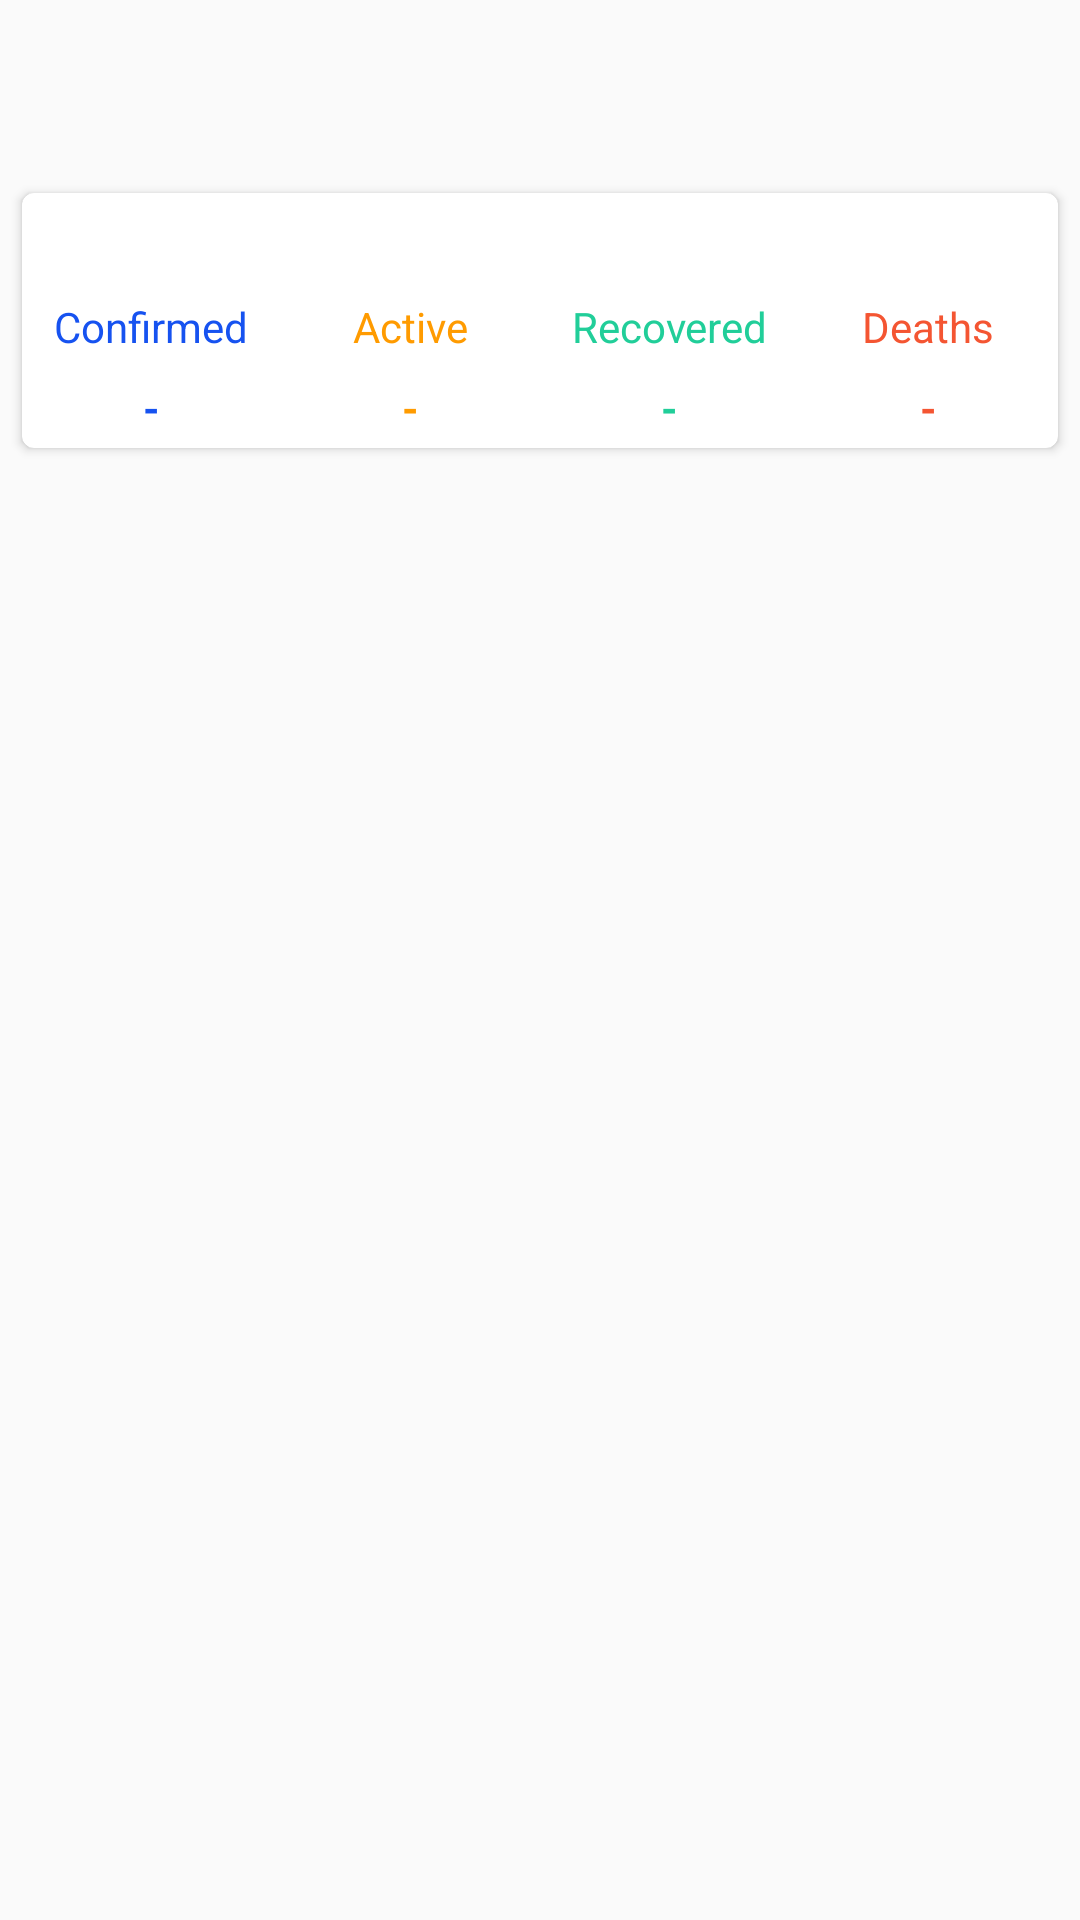

Reconstruct the res/layout file that produces this screen, plus the resources it refers to.
<!-- AndroidManifest.xml: application theme AppTheme -->
<!-- res/layout/activity_state_detail.xml -->
<?xml version="1.0" encoding="utf-8"?>
<LinearLayout xmlns:android="http://schemas.android.com/apk/res/android"
    xmlns:app="http://schemas.android.com/apk/res-auto"
    xmlns:tools="http://schemas.android.com/tools"
    android:layout_width="match_parent"
    android:layout_height="match_parent"
    android:orientation="vertical"
    tools:context=".ui.statedeatils.StateDetailActivity">
    <com.google.android.material.appbar.AppBarLayout
        android:layout_width="match_parent"
        android:layout_height="wrap_content">

        <androidx.appcompat.widget.Toolbar
            android:id="@+id/toolbar"
            android:layout_width="match_parent"
            android:layout_height="?attr/actionBarSize" />
    </com.google.android.material.appbar.AppBarLayout>


        <androidx.cardview.widget.CardView
            android:layout_width="match_parent"
            android:layout_height="wrap_content"
            app:cardUseCompatPadding="true"
            android:animateLayoutChanges="true"
            android:layout_margin="@dimen/margin_small"
            android:elevation="@dimen/cardview_elevation"
            app:cardCornerRadius="@dimen/cardview_radius">
                <LinearLayout
                    android:layout_width="match_parent"
                    android:layout_height="wrap_content"
                    android:orientation="vertical">
                    <TextView
                        android:id="@+id/new_cases"
                        android:layout_width="match_parent"
                        android:layout_height="wrap_content"
                        android:textColor="@color/red"
                        android:padding="@dimen/padding_small"
                        android:layout_marginLeft="@dimen/margin_medium"
                        android:textStyle="italic|bold"></TextView>
                <LinearLayout
                    android:id="@+id/data_layout"
                    android:layout_width="match_parent"
                    android:layout_height="wrap_content"
                    android:layout_below="@+id/divider"
                    android:layout_marginTop="@dimen/margin_small"
                    android:orientation="horizontal"
                    android:paddingTop="@dimen/padding_small"
                    android:paddingBottom="@dimen/padding_small">

                    <TextView
                        android:layout_width="0dp"
                        android:layout_height="wrap_content"
                        android:layout_weight="1"
                        android:gravity="center"
                        android:text="Confirmed"
                        android:textColor="@color/colorAccent"></TextView>

                    <TextView
                        android:layout_width="0dp"
                        android:layout_height="wrap_content"
                        android:layout_weight="1"
                        android:gravity="center"
                        android:text="Active"
                        android:textColor="@color/orange"></TextView>

                    <TextView
                        android:layout_width="0dp"
                        android:layout_height="wrap_content"
                        android:layout_weight="1"
                        android:gravity="center"
                        android:text="Recovered"
                        android:textColor="@color/green"></TextView>

                    <TextView
                        android:layout_width="0dp"
                        android:layout_height="wrap_content"
                        android:layout_weight="1"
                        android:gravity="center"
                        android:text="Deaths"
                        android:textColor="@color/red"></TextView>
                </LinearLayout>

                <LinearLayout
                    android:id="@+id/data_layout_value"
                    android:layout_width="match_parent"
                    android:layout_height="wrap_content"
                    android:layout_below="@id/data_layout"
                    android:orientation="horizontal"
                    android:paddingTop="@dimen/padding_small"
                    android:paddingBottom="@dimen/padding_small">

                    <TextView
                        android:id="@+id/confirmed"
                        android:layout_width="0dp"
                        android:layout_height="wrap_content"
                        android:layout_weight="1"
                        android:gravity="center"
                        android:text="-"
                        android:textColor="@color/colorAccent"
                        android:textStyle="bold"></TextView>

                    <TextView
                        android:id="@+id/active"
                        android:layout_width="0dp"
                        android:layout_height="wrap_content"
                        android:layout_weight="1"
                        android:gravity="center"
                        android:text="-"
                        android:textColor="@color/orange"
                        android:textStyle="bold"></TextView>

                    <TextView
                        android:id="@+id/recovered"
                        android:layout_width="0dp"
                        android:layout_height="wrap_content"
                        android:layout_weight="1"
                        android:gravity="center"
                        android:text="-"
                        android:textColor="@color/green"
                        android:textStyle="bold"></TextView>

                    <TextView
                        android:id="@+id/deceased"
                        android:layout_width="0dp"
                        android:layout_height="wrap_content"
                        android:layout_weight="1"
                        android:gravity="center"
                        android:text="-"
                        android:textColor="@color/red"
                        android:textStyle="bold"></TextView>
                </LinearLayout>
                </LinearLayout>
        </androidx.cardview.widget.CardView>
    <androidx.recyclerview.widget.RecyclerView
        android:id="@+id/recycler_view"
        android:layout_width="match_parent"
        android:layout_height="match_parent"
        app:layout_behavior="com.google.android.material.appbar.AppBarLayout$ScrollingViewBehavior"></androidx.recyclerview.widget.RecyclerView>



</LinearLayout>
<!-- resources referenced by this layout -->
<resources>
  <color name="colorAccent">#1652F0</color>
  <color name="green">#21ce99</color>
  <color name="orange">#ff9b00</color>
  <color name="red">#f45532</color>
  <dimen name="cardview_elevation">4dp</dimen>
  <dimen name="cardview_radius">4dp</dimen>
  <dimen name="margin_medium">8dp</dimen>
  <dimen name="margin_small">4dp</dimen>
  <dimen name="padding_small">4dp</dimen>
  <style name="AppTheme" parent="Theme.AppCompat.Light.NoActionBar">
          
          <item name="colorPrimary">@color/colorPrimary</item>
          <item name="colorPrimaryDark">@color/colorPrimaryDark</item>
          <item name="colorAccent">@color/colorAccent</item>
          <item name="android:textColor">@color/black</item>
      </style>
  <color name="colorPrimary">#FAFAFA</color>
  <color name="colorPrimaryDark">#E0E0E0</color>
  <color name="black">#000000</color>
</resources>
